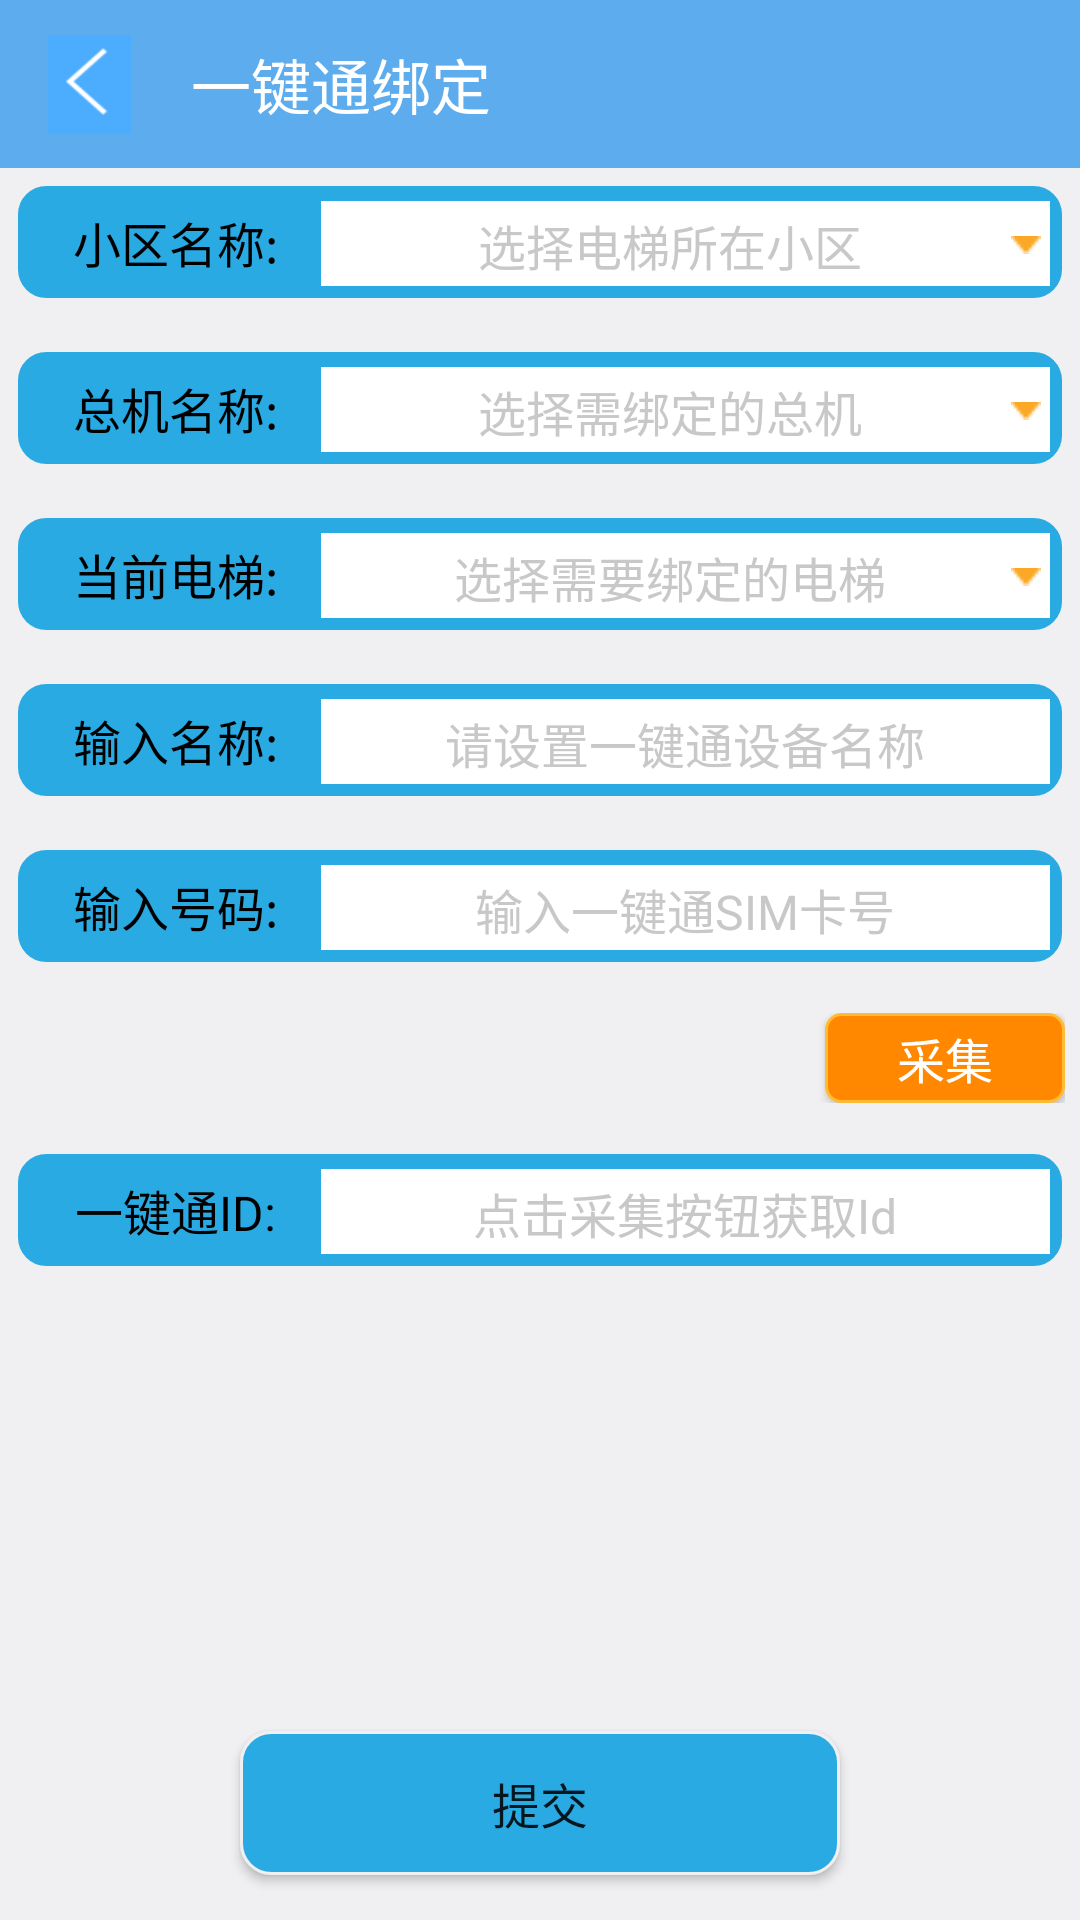

The Android layout XML behind this screen, and the referenced resources:
<!-- AndroidManifest.xml: application theme AppTheme -->
<!-- res/layout/activity_one_key_collet.xml -->
<?xml version="1.0" encoding="utf-8"?>
<LinearLayout
    android:id="@+id/activity_one_handle_collect"
    xmlns:android="http://schemas.android.com/apk/res/android"
    xmlns:app="http://schemas.android.com/apk/res-auto"
    android:layout_width="match_parent"
    android:layout_height="match_parent"
    android:orientation="vertical"
    android:background="@color/public_background">

    <android.support.v7.widget.Toolbar
        android:id="@+id/one_key_toolbar"
        android:layout_width="match_parent"
        android:layout_height="wrap_content"
        android:background="@color/light_blue"
        app:navigationIcon="@mipmap/fanhui"
        app:title="@string/one_key_bind"
        app:contentInsetStart="0dp"
        app:contentInsetStartWithNavigation="0dp"
        app:titleTextAppearance="@style/toolbar_title_style"
        app:subtitleTextAppearance="@style/toolbar_subtitle_style"
        app:popupTheme="@style/toolbar_pop_theme"
        />

    <RelativeLayout
        android:layout_width="match_parent"
        android:layout_height="match_parent"
        android:orientation="vertical"
        android:padding="@dimen/public_five"
        >

        <LinearLayout
            android:id="@+id/ll_one_key_a"
            android:layout_alignParentTop="true"
            android:layout_width="match_parent"
            android:layout_height="wrap_content"
            android:orientation="horizontal"
            android:padding="5dip"
            android:background="@drawable/login_button_bg"
            >
            <TextView
                android:id="@+id/tv_key_community"
                android:layout_width="0dip"
                android:layout_height="wrap_content"
                android:layout_weight="2"
                android:gravity="center"
                android:text="@string/one_handle_community"
                android:textColor="@android:color/black"
                android:padding="3dip"
                android:textSize="16sp"
                />
            <TextView
                android:id="@+id/et_key_community_name"
                android:layout_width="0dip"
                android:layout_height="wrap_content"
                android:layout_weight="5"
                android:hint="选择电梯所在小区"
                android:textColorHint="@color/gray"
                android:padding="3dip"
                android:gravity="center"
                android:background="@drawable/editview_bg"
                android:drawableRight="@mipmap/sanjiaoxing"
                android:textColor="@android:color/black"
                android:textSize="16sp"
                />
        </LinearLayout>

        <LinearLayout
            android:id="@+id/ll_one_key_b"
            android:layout_below="@+id/ll_one_key_a"
            android:layout_width="match_parent"
            android:layout_height="wrap_content"
            android:orientation="horizontal"
            android:padding="5dip"
            android:background="@drawable/login_button_bg"
            android:layout_marginTop="@dimen/activity_horizontal_margin"
            >
            <TextView
                android:id="@+id/tv_key_binder"
                android:layout_width="0dip"
                android:layout_height="wrap_content"
                android:layout_weight="2"
                android:gravity="center"
                android:text="@string/one_handle_name"
                android:textColor="@android:color/black"
                android:padding="3dip"
                android:textSize="16sp"
                />
            <TextView
                android:id="@+id/et_key_binder_name"
                android:layout_width="0dip"
                android:layout_height="wrap_content"
                android:layout_weight="5"
                android:hint="选择需绑定的总机"
                android:textColorHint="@color/gray"
                android:padding="3dip"
                android:gravity="center"
                android:background="@drawable/editview_bg"
                android:drawableRight="@mipmap/sanjiaoxing"
                android:textColor="@android:color/black"
                android:textSize="16sp"
                />
        </LinearLayout>

        <LinearLayout
            android:id="@+id/ll_one_key_c"
            android:layout_below="@+id/ll_one_key_b"
            android:layout_width="match_parent"
            android:layout_height="wrap_content"
            android:orientation="horizontal"
            android:padding="5dip"
            android:background="@drawable/login_button_bg"
            android:layout_marginTop="@dimen/activity_horizontal_margin"
            >
                <TextView
                    android:id="@+id/tv_one_key_elevator"
                    android:layout_width="0dip"
                    android:layout_height="wrap_content"
                    android:layout_weight="2"
                    android:gravity="center"
                    android:text="@string/one_key_elevator"
                    android:textColor="@android:color/black"
                    android:padding="3dip"
                    android:textSize="16sp"
                    />

                <TextView
                    android:id="@+id/tv_onekey_elevator_select"
                    android:layout_width="0dip"
                    android:layout_height="wrap_content"
                    android:layout_weight="5"
                    android:textColor="@android:color/black"
                    android:background="@drawable/editview_bg"
                    android:drawableRight="@mipmap/sanjiaoxing"
                    android:hint="@string/one_key_elevator_select"
                    android:textColorHint="@color/gray"
                    android:padding="3dip"
                    android:textSize="16sp"
                    android:gravity="center"
                    />
        </LinearLayout>

        <LinearLayout
            android:id="@+id/ll_one_key_d"
            android:layout_below="@+id/ll_one_key_c"
            android:layout_width="match_parent"
            android:layout_height="wrap_content"
            android:orientation="horizontal"
            android:padding="5dip"
            android:background="@drawable/login_button_bg"
            android:layout_marginTop="@dimen/activity_horizontal_margin"
            >
            <TextView
                android:id="@+id/tv_onekey_name"
                android:layout_width="0dip"
                android:layout_height="wrap_content"
                android:layout_weight="2"
                android:gravity="center"
                android:text="@string/one_key_name_select"
                android:textColor="@android:color/black"
                android:padding="3dip"
                android:textSize="16sp"
                />

            <EditText
                android:id="@+id/et_onekey_name"
                android:layout_width="0dip"
                android:layout_height="wrap_content"
                android:layout_weight="5"
                android:textColor="@android:color/black"
                android:background="@drawable/editview_bg"
                android:padding="3dip"
                android:textSize="16sp"
                android:hint="@string/one_key_name_hint"
                android:gravity="center"
                android:textColorHint="@color/gray"
                />

        </LinearLayout>

        <LinearLayout
            android:id="@+id/ll_one_key_e"
            android:layout_below="@+id/ll_one_key_d"
            android:layout_width="match_parent"
            android:layout_height="wrap_content"
            android:orientation="horizontal"
            android:padding="5dip"
            android:background="@drawable/login_button_bg"
            android:layout_marginTop="@dimen/activity_horizontal_margin"
            >
            <TextView
                android:id="@+id/tv_onekey_number"
                android:layout_width="0dip"
                android:layout_height="wrap_content"
                android:layout_weight="2"
                android:gravity="center"
                android:text="@string/one_key_number"
                android:textColor="@android:color/black"
                android:padding="3dip"
                android:textSize="16sp"
                />

            <EditText
                android:id="@+id/et_onekey_number"
                android:layout_width="0dip"
                android:layout_height="wrap_content"
                android:layout_weight="5"
                android:textColor="@android:color/black"
                android:background="@drawable/editview_bg"
                android:padding="3dip"
                android:textSize="16sp"
                android:hint="@string/one_key_number_select"
                android:gravity="center"
                android:digits="1234567890."
                android:textColorHint="@color/gray"
                />

        </LinearLayout>
        <RelativeLayout
            android:id="@+id/rl_one_handle_f"
            android:layout_below="@+id/ll_one_key_e"
            android:layout_width="match_parent"
            android:layout_height="wrap_content"
            android:layout_marginTop="@dimen/activity_horizontal_margin"
            >
            <Button
                android:id="@+id/one_key_sim_btn"
                android:layout_width="80dip"
                android:layout_height="30dip"
                android:background="@drawable/caiji_bg"
                android:layout_alignParentRight="true"
                android:text="采集"
                android:textSize="16sp"
                android:gravity="center"
                android:textColor="@color/common_white"/>
        </RelativeLayout>

        <LinearLayout
            android:id="@+id/ll_one_key_f"
            android:layout_below="@+id/rl_one_handle_f"
            android:layout_width="match_parent"
            android:layout_height="wrap_content"
            android:orientation="horizontal"
            android:padding="5dip"
            android:background="@drawable/login_button_bg"
            android:layout_marginTop="@dimen/activity_horizontal_margin"
            >
            <TextView
                android:id="@+id/tv_one_key_id"
                android:layout_width="0dip"
                android:layout_height="wrap_content"
                android:layout_weight="2"
                android:gravity="center"
                android:text="@string/one_key_id"
                android:textColor="@android:color/black"
                android:padding="3dip"
                android:textSize="16sp"
                />

            <TextView
                android:id="@+id/tv_onekey_id_show"
                android:layout_width="0dip"
                android:layout_height="wrap_content"
                android:layout_weight="5"
                android:textColor="@android:color/black"
                android:background="@drawable/editview_bg"
                android:hint="@string/one_key_id_show"
                android:textColorHint="@color/gray"
                android:padding="3dip"
                android:textSize="16sp"
                android:gravity="center"
                />

        </LinearLayout>

        <Button
            android:id="@+id/one_key_commit_btn"
            android:layout_width="200dip"
            android:layout_height="wrap_content"
            android:text="提交"
            android:padding="@dimen/slidingmenu_btn_padding"
            android:textSize="16sp"
            android:gravity="center"
            android:layout_centerHorizontal="true"
            android:background="@drawable/login_button_bg"
            android:layout_alignParentBottom="true"
            android:layout_marginBottom="10dip"
            />
    </RelativeLayout>
</LinearLayout>
<!-- resources referenced by this layout -->
<resources>
  <color name="common_white">#FFFFFFFF</color>
  <color name="gray">#aaacacac</color>
  <color name="light_blue">#5CACEE</color>
  <color name="public_background">#f0f0f3</color>
  <dimen name="activity_horizontal_margin">16dp</dimen>
  <dimen name="public_five">5dip</dimen>
  <dimen name="slidingmenu_btn_padding">8dip</dimen>
  <!-- drawable caiji_bg (drawable) -->
  <?xml version="1.0" encoding="utf-8"?>
  <shape xmlns:android="http://schemas.android.com/apk/res/android">
      <corners android:radius="5dip"/>
      <stroke android:color="@android:color/holo_orange_light" android:width="1dp"/>
      <solid android:color="@android:color/holo_orange_dark" />
  </shape>
  <!-- drawable editview_bg (drawable) -->
  <?xml version="1.0" encoding="utf-8"?>
  <layer-list xmlns:android="http://schemas.android.com/apk/res/android">
  
      <item android:top="-2dp" android:left="-2dp" android:right="-2dp">
          <shape>
              <solid android:color="@color/common_white"/>
              <stroke android:width="1dip" android:color="@color/light_blue"/>
          </shape>
      </item>
  </layer-list>
  <!-- drawable login_button_bg (drawable) -->
  <?xml version="1.0" encoding="utf-8"?>
  <shape xmlns:android="http://schemas.android.com/apk/res/android">
      <corners android:radius="10dip"/>
      <solid android:color="@color/publicBlue"/>
      <stroke android:width="1dip" android:color="@color/public_background"/>
  </shape>
  <string name="one_handle_community">小区名称:</string>
  <string name="one_handle_name">总机名称:</string>
  <string name="one_key_bind">一键通绑定</string>
  <string name="one_key_elevator">当前电梯:</string>
  <string name="one_key_elevator_select">选择需要绑定的电梯</string>
  <string name="one_key_id">一键通ID:</string>
  <string name="one_key_id_show">点击采集按钮获取Id</string>
  <string name="one_key_name_hint">请设置一键通设备名称</string>
  <string name="one_key_name_select">输入名称:</string>
  <string name="one_key_number">输入号码:</string>
  <string name="one_key_number_select">输入一键通SIM卡号</string>
  <style name="toolbar_pop_theme">
          <item name="android:textColor">#ffffff</item>
          <item name="android:textSize">16sp</item>
      </style>
  <style name="toolbar_subtitle_style" parent="TextAppearance.Widget.AppCompat.Toolbar.Subtitle">
          <item name="android:textColor">#ffffff</item>
          <item name="android:textSize">16sp</item>
      </style>
  <style name="toolbar_title_style" parent="TextAppearance.Widget.AppCompat.Toolbar.Title">
          <item name="android:textColor">#ffffff</item>
          <item name="android:textSize">20sp</item>
      </style>
  <color name="publicBlue">#29AAE3</color>
  <color name="colorPrimary">#3F51B5</color>
  <color name="colorPrimaryDark">#303F9F</color>
  <color name="colorAccent">#FF4081</color>
  <style name="toolbar_nav_button" parent="@style/Widget.AppCompat.Toolbar.Button.Navigation">
          <item name="android:minWidth">0dp</item>
          <item name="android:paddingLeft">16dp</item>
          <item name="android:paddingRight">16dp</item>
      </style>
  <style name="toolbar_action_button_style" parent="@style/Widget.AppCompat.ActionButton">
          <item name="android:textAllCaps">false</item>
          <item name="android:textSize">16sp</item>
          <item name="android:minWidth">0dp</item>
          <item name="android:paddingLeft">5dp</item>
          <item name="android:paddingRight">5dp</item>
      </style>
  <style name="toolbar_overflow_button_style" parent="Widget.AppCompat.Light.ActionButton.Overflow">
  
      </style>
  <style name="toolbar_action_menu_overflow" parent="Widget.AppCompat.Light.PopupMenu.Overflow">
          
          <item name="overlapAnchor">false</item>
          
          <item name="android:dropDownHorizontalOffset">-2dp</item>
          
          <item name="android:dropDownVerticalOffset">4dp</item>
          
          <item name="android:popupBackground">@color/light_blue</item>
      </style>
</resources>
